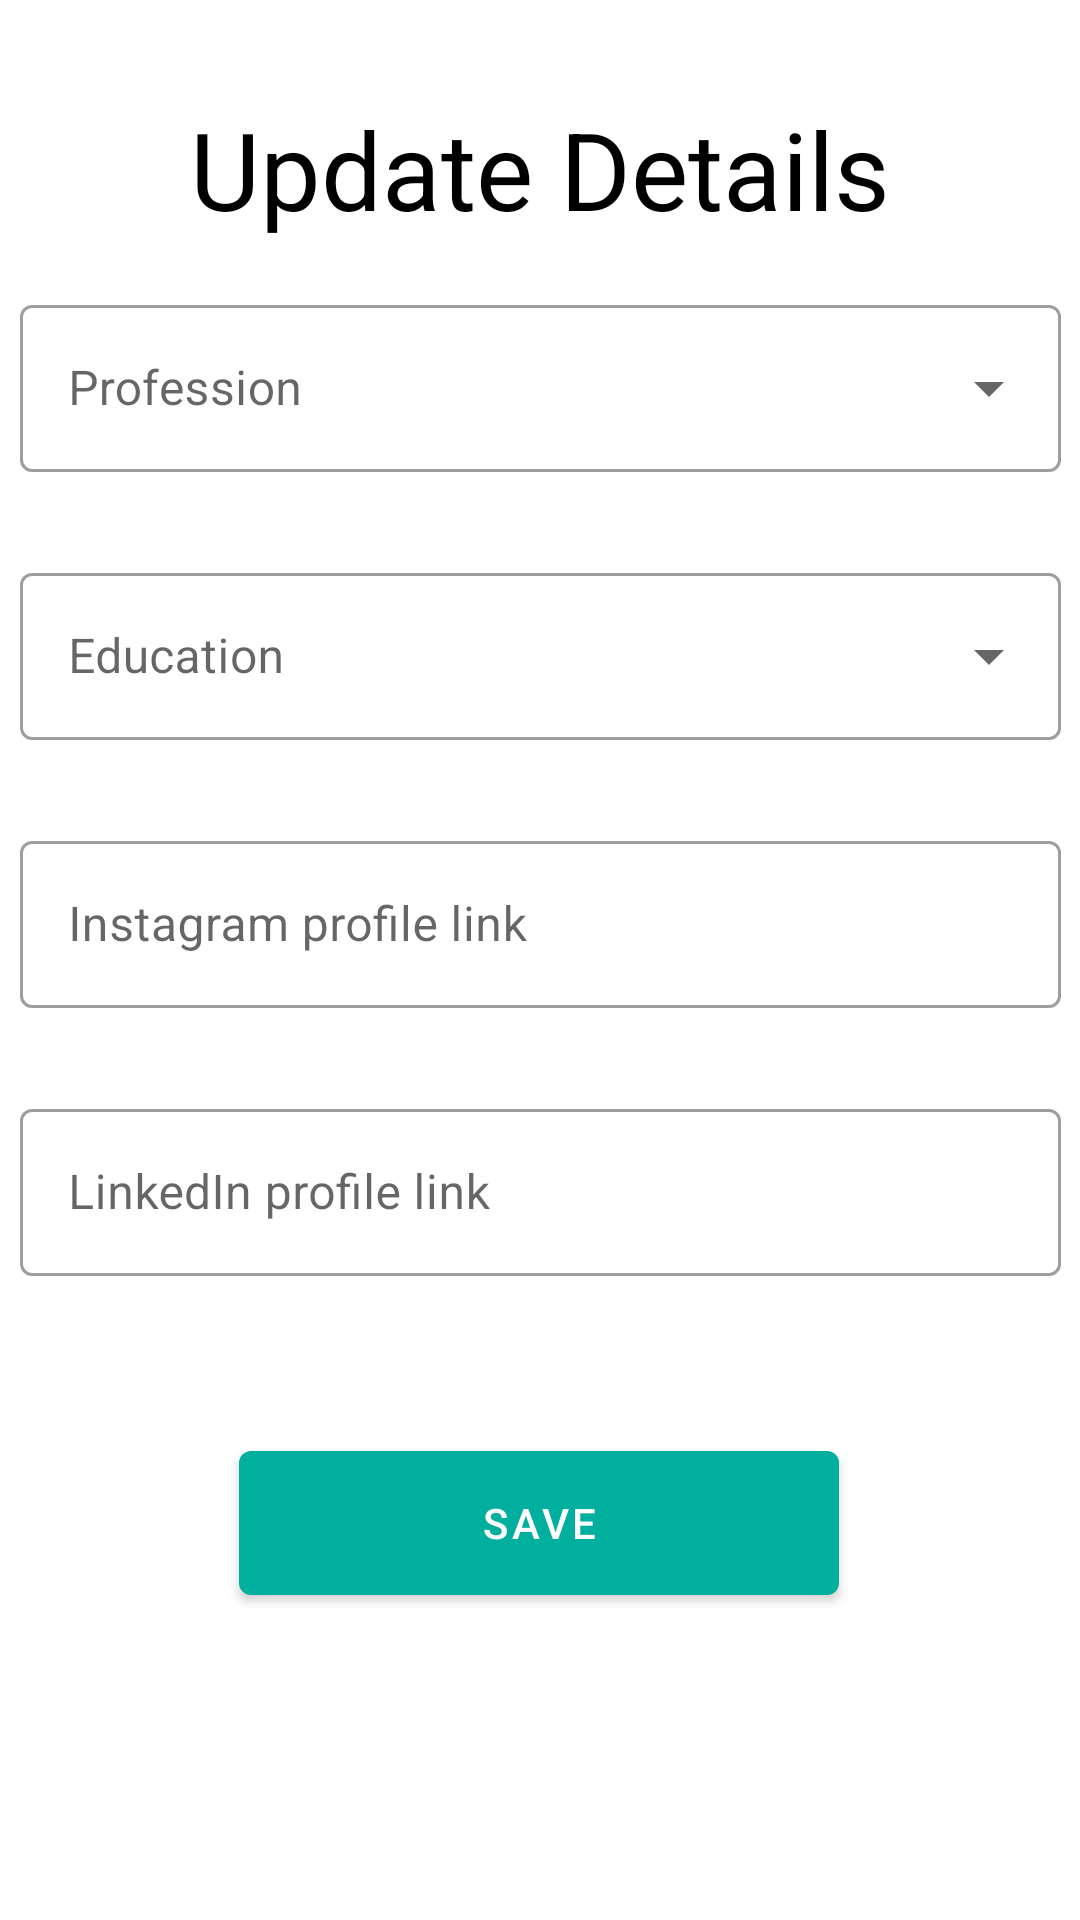

This screen was rendered from an Android layout file. Write that file and the resources it references.
<!-- AndroidManifest.xml: application theme AppTheme -->
<!-- res/layout/fragment_update_details.xml -->
<?xml version="1.0" encoding="utf-8"?>
<androidx.constraintlayout.widget.ConstraintLayout xmlns:android="http://schemas.android.com/apk/res/android"
    xmlns:app="http://schemas.android.com/apk/res-auto"
    xmlns:tools="http://schemas.android.com/tools"
    android:layout_width="match_parent"
    android:layout_height="match_parent"
    tools:context=".UpdateProfileUi.UpdateDetailsFragment">

    <com.google.android.material.textfield.TextInputLayout
        android:id="@+id/profession"
        style="@style/Widget.MaterialComponents.TextInputLayout.OutlinedBox.ExposedDropdownMenu"
        android:layout_width="347dp"
        android:layout_height="wrap_content"
        android:layout_marginTop="16dp"
        app:errorEnabled="true"
        app:layout_constraintEnd_toEndOf="parent"
        app:layout_constraintStart_toStartOf="parent"
        app:layout_constraintTop_toBottomOf="@+id/textView16">

        <AutoCompleteTextView
            android:id="@+id/profession_edit"
            android:layout_width="match_parent"
            android:layout_height="wrap_content"
            android:hint="Profession"
            android:inputType="textEmailAddress" />

    </com.google.android.material.textfield.TextInputLayout>

    <com.google.android.material.textfield.TextInputLayout
        android:id="@+id/education"
        style="@style/Widget.MaterialComponents.TextInputLayout.OutlinedBox.ExposedDropdownMenu"
        android:layout_width="347dp"
        android:layout_height="wrap_content"
        android:layout_marginTop="8dp"
        app:errorEnabled="true"
        app:layout_constraintEnd_toEndOf="parent"
        app:layout_constraintStart_toStartOf="parent"
        app:layout_constraintTop_toBottomOf="@+id/profession">

        <AutoCompleteTextView
            android:id="@+id/education_edit"
            android:layout_width="match_parent"
            android:layout_height="wrap_content"
            android:hint="Education"
            android:inputType="textEmailAddress" />

    </com.google.android.material.textfield.TextInputLayout>

    <com.google.android.material.textfield.TextInputLayout
        android:id="@+id/instagram"
        style="@style/Widget.MaterialComponents.TextInputLayout.OutlinedBox"
        android:layout_width="347dp"
        android:layout_height="wrap_content"
        android:layout_marginTop="8dp"
        app:errorEnabled="true"
        app:layout_constraintEnd_toEndOf="parent"
        app:layout_constraintStart_toStartOf="parent"
        app:layout_constraintTop_toBottomOf="@+id/education">

        <com.google.android.material.textfield.TextInputEditText
            android:id="@+id/instagram_edit"
            android:layout_width="match_parent"
            android:layout_height="wrap_content"
            android:hint="Instagram profile link"
            android:inputType="textEmailAddress" />

    </com.google.android.material.textfield.TextInputLayout>

    <com.google.android.material.textfield.TextInputLayout
        android:id="@+id/linkedin"
        style="@style/Widget.MaterialComponents.TextInputLayout.OutlinedBox"
        android:layout_width="347dp"
        android:layout_height="wrap_content"
        android:layout_marginTop="8dp"
        app:errorEnabled="true"
        app:layout_constraintEnd_toEndOf="parent"
        app:layout_constraintStart_toStartOf="parent"
        app:layout_constraintTop_toBottomOf="@+id/instagram">

        <com.google.android.material.textfield.TextInputEditText
            android:id="@+id/linkedin_edit"
            android:layout_width="match_parent"
            android:layout_height="wrap_content"
            android:hint="LinkedIn profile link"
            android:inputType="textEmailAddress" />

    </com.google.android.material.textfield.TextInputLayout>

    <TextView
        android:id="@+id/textView16"
        android:layout_width="wrap_content"
        android:layout_height="wrap_content"
        android:layout_marginTop="32dp"
        android:text="Update Details"
        android:textColor="#000000"
        android:textSize="36sp"
        app:layout_constraintEnd_toEndOf="parent"
        app:layout_constraintStart_toStartOf="parent"
        app:layout_constraintTop_toTopOf="parent" />

    <com.google.android.material.button.MaterialButton
        android:id="@+id/save_details"
        android:layout_width="200dp"
        android:layout_height="60dp"
        android:layout_marginTop="32dp"
        android:text="save"
        app:layout_constraintEnd_toEndOf="parent"
        app:layout_constraintHorizontal_bias="0.497"
        app:layout_constraintStart_toStartOf="parent"
        app:layout_constraintTop_toBottomOf="@+id/linkedin" />
</androidx.constraintlayout.widget.ConstraintLayout>
<!-- resources referenced by this layout -->
<resources>
  <style name="AppTheme" parent="Theme.MaterialComponents.Light.NoActionBar">
          
          <item name="colorPrimary">#00AF9E</item>
          <item name="colorPrimaryDark">#009688</item>
          <item name="colorAccent">@color/colorAccent</item>
      </style>
  <color name="colorAccent">#03DAC5</color>
</resources>
